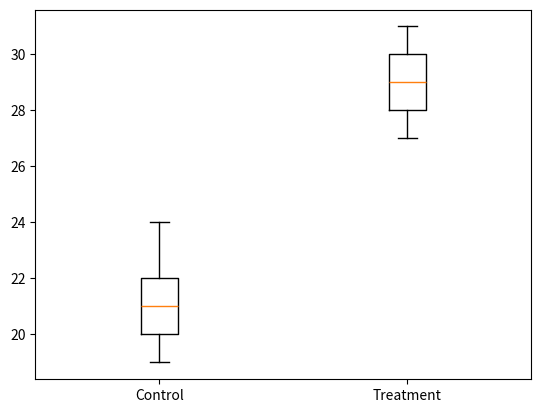

Recreate this plot in Python.
from scipy import stats
import matplotlib.pyplot as plt

control = [20,22,19,24,21]
treat = [28,30,27,29,31]

t,p = stats.ttest_ind(control,treat)
print("p-value:",p)

plt.boxplot([control,treat],labels=["Control","Treatment"])
plt.show()
